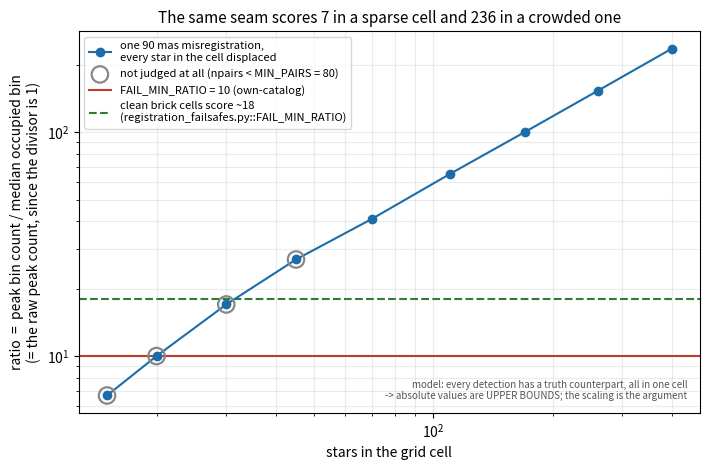

Reproduce this figure in Python.
#!/usr/bin/env python
"""Why the registration seam check's confidence number depends on star density.

Supports issue #170.  Prints four tables and writes the figure to
``docs/reports/figures/registration_contrast_statistic.png``.

The figure is NOT committed: ``.gitignore`` carries a blanket ``*.png`` and the
maintainer's position is that figures belong in the pull request and issue
discussion rather than in the tree.  Run this script to produce it.

GLOSSARY, since the issue this supports was filed in shorthand and could not be
reviewed on those terms:

  mosaic      one combined image of a field in one filter, made by resampling
              ("drizzling") many individual exposures onto a common grid.
  module      NIRCam images through two detector modules, A and B ("nrca",
              "nrcb").  Where their two footprints overlap on the sky, the
              combined mosaic has a seam.
  seam        a strip of the mosaic where the two modules' data are stitched
              together, and where a misregistration between them shows up.
  registration  whether a star's position on the mosaic is where the star
              actually is.
  truth set   a second list of positions that ought to agree with the mosaic's
              detections -- the same field's single-module mosaics, another
              filter's detections, or the mosaic's own source catalog.
  mas         milliarcsecond.  1 mas = 1/3600000 degree.  The pixels here are
              ~30 mas, and the effects in question are 60-90 mas.

WHERE THIS RUNS IN THE PIPELINE

`scripts/release/registration_failsafes.py` runs in the RELEASE GATE -- the last
step before a field's mosaics and catalogs would be published -- and can refuse
the release.  A whole-field average is not enough: the failure it exists to catch
(brick, proposal 1182, filter F356W, 2026-07) was several arcseconds of
misregistration confined to the module seam, with a field average of about zero.
So it lays a 20x20 grid over the mosaic and asks per cell.

Per cell: pair every bright detection with every truth position within 2.5
arcsec, and histogram the pair separations into 40x40 mas bins.  Pairs of a star
with ITSELF (seen once in the mosaic, once in the truth set) all land at the same
separation and pile into one bin; pairs of a star with an unrelated neighbour
spread over the whole search disk.  So the histogram is one peak on a thin floor,
and WHERE THE PEAK SITS is the cell's measured misregistration.

    off   = distance of the peak bin from zero, in mas
    ratio = H.max() / median(H[H > 0])      # "is that peak real?"

where H is the 2-D histogram of pair separations.  A cell FAILS -- and one
failing cell fails the whole field -- when ALL of:

    npair >= MIN_PAIRS (80)  and  ratio >= MIN_PEAK_RATIO (5)   [ = "verified" ]
    off   >  OFF_MAX (60 mas)
    ratio >= FAIL_MIN_RATIO

`FAIL_MIN_RATIO` is 10 for the own-catalog check and 5 for the cross-band one.

WHAT THIS SCRIPT SHOWS

Table 1: `median(H[H > 0])` is exactly 1 at every density that occurs, because
the search disk holds ~12,000 bins and a cell holds tens to hundreds of pairs.
So `ratio` is not a ratio -- it is the raw number of pairs in the peak bin.

Table 2: a raw count scales with how many stars the cell holds.  ONE fully
misregistered cell -- every star in it displaced by the same 90 mas -- scores
7 when the cell holds 15 stars and 236 when it holds 400.  The fail bar is
therefore crossed at a STAR DENSITY, not at a misregistration level.

And it is crossed low.  The seven brick cells that were a false failure read
ratio 5-8 at 232-323 pairs; their peak bins held 1.7-2.5% of their pairs, i.e.
no coherent signal.  The gate's OWN record is the better anchor for where the
bar sits: the comment on registration_failsafes.py's own `FAIL_MIN_RATIO` notes
that clean brick cells verify at median contrast ~18, so the bar sits UNDER what
a correctly registered cell of that field already scores.

Table 3: what the proposed replacement actually does over the same rows.  It is
printed rather than described because two prose claims about it were wrong: the
current statistic does NOT "effectively divide by lam" (it divides by the median
occupied bin, pinned at 1), and (peak-lam)/sqrt(lam) is not flat -- it climbs
x1.43 across the judged rows, against the raw count's x5.8.  Much flatter, not
flat.  Dividing by lam itself over-corrects: peak/lam FALLS with density.

CALIBRATION CAVEAT: run at those same pair counts (solved for, not read off a
nearby row), this model puts a fully misregistered cell at 66-82 -- about 4x the
recorded ~18 for real clean cells.  The run derives and prints that range, and
sweeps two seeds against five trial counts to report how far it moves, rather
than quoting either.  The model assumes every detection has a truth counterpart and
that all of them lie in one cell, so
its absolute values are UPPER BOUNDS.  The argument rests on the scaling
(ratio proportional to star count, thresholds fixed), which is arithmetic; a
replacement threshold must be calibrated on real cells, not on this table.

MODELLING NOTE, because the first version of this script got it wrong.  A cell
is modelled as N detections and their N truth counterparts in a 45-arcsec box;
chance pairs then arise on their own from the other truth stars inside the search
radius, rather than being put in by hand.  The earlier version modelled a cell
that a seam only CLIPS as "a few displaced pairs plus uniform noise", which
silently deleted the correctly-registered stars in the rest of that cell.  With
them present the peak sits at zero and the cell is never even a fail candidate
(`off > OFF_MAX` is false), so that curve described nothing real.  A partially
clipped cell is not the interesting case; a fully misregistered one is.

Usage:
    python scripts/analysis/registration_contrast_statistic.py
"""
import argparse
import os

import numpy as np
import matplotlib
matplotlib.use("Agg")
import matplotlib.pyplot as plt

# The estimator's own geometry, copied from registration_failsafes.py so this
# script measures what the release gate measures.
MX_ARCSEC = 2.5          # pair-separation search radius
XBIN_ARCSEC = 0.04       # offset-histogram bin
MIN_PAIRS = 80           # pairs needed before a cell is judged at all
MIN_PEAK_RATIO = 5.0     # below this a cell is UNVERIFIED -- neither pass nor fail
FAIL_MIN_RATIO = 10.0    # the own-catalog fail bar
OFF_MAX = 60.0           # a verified cell peaking beyond this is a candidate fail

#: Sky size of one cell of the 20x20 grid on a typical NIRCam mosaic.
CELL_ARCSEC = 45.0

#: Per-star position scatter between a mosaic and its truth set, arcsec.
POS_SCATTER_ARCSEC = 0.015

#: The seven brick F405N cells that were a FALSE own-catalog failure in 2026-07:
#: each read an 80 mas offset at ratio 5-8, while an independent same-star
#: comparison of the same regions read <= 22 mas.  (npairs, ratio), from #170.
BRICK_F405N_FALSE_POSITIVES = [(321, 8), (232, 5), (323, 6), (278, 6),
                               (287, 5), (241, 6), (266, 5)]

#: What a CORRECTLY registered brick cell actually scores, per the release
#: gate's own record (the comment on registration_failsafes.py::FAIL_MIN_RATIO).
#: This is the anchor the fail bar should be compared against -- not this script's model, whose
#: absolute values are upper bounds.
CLEAN_BRICK_CONTRAST = 18.0

#: What the replacement scores on REAL seams, from #179's trial: three synthetic
#: +90 mas seams injected into real brick F405N data (whole field, half field,
#: narrow declination band), as (min, median, max) of the significance over the
#: high-offset cells of each.
#:
#: This is here because the modelled seam rows below are an UPPER BOUND and must
#: not be compared against the real false alarms on their own.  #179 measured the
#: real thing and reported, under a heading of its own, that the two populations
#: OVERLAP at the low end -- both start at sig ~32.6, because an injected seam
#: displaces each cell's existing peak, so a seam's weakest cells are the field's
#: intrinsically weakest cells, which are the artifact cells.  Its conclusion:
#: "No amplitude statistic can separate them per-cell", and "that overlap is
#: exactly why step 3 [contiguity] matters more than step 2".
#: (label, sig min/med/max, RAW RATIO min/med/max).  The ratio column matters as
#: much as the sig one and was omitted at first: #179's real seams score ratio
#: 5-49 with medians of 12-18, so they START at the false alarms' own 5-8 and
#: their medians STRADDLE FAIL_MIN_RATIO = 10.  Any sentence comparing this
#: model's 66-82 against the real 5-8 is the same upper-bound-versus-real
#: mistake Table 4 was corrected for, one axis over.
REAL_SEAM_SIG_179 = [("whole field", 32.6, 78.1, 140.4, 5, 18, 49),
                     ("half field", 32.6, 75.4, 115.0, 5, 17, 39),
                     ("narrow dec band", 30.1, 60.7, 97.0, 5, 12, 27)]

#: #179's chosen bar, and how it was chosen: the log-midpoint of the artifact
#: ceiling (49.3) and the hardest real seam's median (60.7) -- 12% headroom, not
#: a clear gap.
FAIL_MIN_SIG_179 = 55.0

#: Extra seeds and trial counts used only to report how far the derived range
#: moves with the sampling.  Fixed so the run stays reproducible.  BOTH knobs
#: are swept: at a fixed trial count the seed-only range reads much tighter than
#: the quantity really is, which would understate exactly what this is measuring.
SAMPLING_SEEDS = (20260811, 20260812)
SAMPLING_TRIALS = (5, 10, 25, 50, 100)


def bin_edges():
    return np.arange(-MX_ARCSEC * 1000, MX_ARCSEC * 1000 + XBIN_ARCSEC * 1000,
                     XBIN_ARCSEC * 1000)


def n_disk_bins():
    """Bins whose CENTRES fall inside the search disk."""
    c = (bin_edges()[:-1] + bin_edges()[1:]) / 2
    gx, gy = np.meshgrid(c, c, indexing="ij")
    return int((np.hypot(gx, gy) <= MX_ARCSEC * 1000).sum())


def measure_cell(n_stars, offset_mas, rng, displaced_fraction=1.0):
    """Run the gate's own statistic on one synthetic cell.

    ``n_stars`` detections in a ``CELL_ARCSEC`` box, each with a truth-set
    counterpart; ``displaced_fraction`` of those counterparts are displaced by
    ``offset_mas``.  Chance pairs are not injected -- they arise from the other
    truth stars that fall inside the search radius, which is where they come
    from in the real data.

    Returns ``(npairs, off_mas, ratio, background)``.
    """
    x = rng.random(n_stars) * CELL_ARCSEC
    y = rng.random(n_stars) * CELL_ARCSEC
    displaced = rng.random(n_stars) < displaced_fraction
    tx = x + np.where(displaced, offset_mas / 1000.0, 0.0) \
        + rng.normal(0, POS_SCATTER_ARCSEC, n_stars)
    ty = y + rng.normal(0, POS_SCATTER_ARCSEC, n_stars)

    dx = (tx[None, :] - x[:, None]).ravel() * 1000.0
    dy = (ty[None, :] - y[:, None]).ravel() * 1000.0
    inside = np.hypot(dx, dy) <= MX_ARCSEC * 1000
    e = bin_edges()
    H, xb, yb = np.histogram2d(dx[inside], dy[inside], bins=[e, e])
    occupied = H[H > 0]
    bg = np.median(occupied) if occupied.size else 0.0
    pi, pj = np.unravel_index(H.argmax(), H.shape)
    off = np.hypot((xb[pi] + xb[pi + 1]) / 2, (yb[pj] + yb[pj + 1]) / 2)
    return (int(inside.sum()), float(off),
            float(H.max() / bg) if bg > 0 else np.inf, float(bg))


def sweep(counts, rng, trials, offset_mas=90.0, displaced_fraction=1.0):
    rows = []
    for n in counts:
        got = np.array([measure_cell(n, offset_mas, rng, displaced_fraction)
                        for _ in range(trials)])
        rows.append((n,) + tuple(np.median(got, axis=0)))
    return rows


def model_ratio_at_npairs(targets, rows, rng, trials, tol=0.02, passes=6,
                          quiet=False):
    """What this model scores at a GIVEN pair count.

    The real cells being compared against are quoted by pair count, not by star
    count, and they fall BETWEEN the swept rows.  Rather than read the nearest
    row -- or, worse, quote a number by hand -- solve for the star count that
    produces each target pair count and run the model there.

    Interpolating the sweep gets within ~6%, which is not close enough to say
    "at the same density": pair count grows faster than linearly in star count
    (~n^1.5 here, since each extra star pairs with every other one inside the
    search radius), so a straight-line inverse overshoots.  So the interpolated
    guess is refined by rerunning and correcting along that local power law
    until the realised pair count is within ``tol`` of the target.

    A cell's pair count is a random variable, so the target cannot be hit
    exactly and the refinement can run out of passes without converging -- at
    ``--trials 5`` it lands 2.6% off.  The realised pair count is therefore
    RETURNED, never the target, and a run that did not converge says so rather
    than presenting an off-target result as an on-target one.  Callers should
    quote the realised counts.

    Returns ``[(target, realised npairs, ratio, converged), ...]``.
    """
    lp = np.log([r[1] for r in rows])
    ls = np.log([r[0] for r in rows])
    slope = np.gradient(lp, ls)          # d log(npairs) / d log(stars)
    out = []
    for t in targets:
        n = max(1, int(round(np.exp(np.interp(np.log(t), lp, ls)))))
        converged = False
        for _ in range(passes):
            _n, npair, _off, ratio, _bg = sweep([n], rng, trials)[0]
            if npair > 0 and abs(npair - t) / t <= tol:
                converged = True
                break
            k = float(np.interp(np.log(max(npair, 1)), lp, slope))
            n = max(1, int(round(n * (t / max(npair, 1)) ** (1.0 / max(k, 0.5)))))
        if not converged and not quiet:
            print(f"NOTE: solving for {t} pairs stopped at {npair:.0f} after "
                  f"{passes} passes ({100 * abs(npair - t) / t:.1f}% off, "
                  f"tolerance {100 * tol:.0f}%).  Raise --trials to tighten it.")
        out.append((t, npair, ratio, converged))
    return out


def main(argv=None):
    ap = argparse.ArgumentParser(description=__doc__.split("\n")[0])
    ap.add_argument("--trials", type=int, default=25)
    ap.add_argument("--out", default=os.path.join(
        "docs", "reports", "figures", "registration_contrast_statistic.png"))
    args = ap.parse_args(argv)
    rng = np.random.default_rng(20260810)
    counts = [15, 20, 30, 45, 70, 110, 170, 260, 400]
    rows = sweep(counts, rng, args.trials)

    print(f"bins inside the {MX_ARCSEC}\" search disk: {n_disk_bins():,}\n")

    print("TABLE 1 -- the divisor is 1, so `ratio` is the raw peak-bin count")
    print(f"{'stars/cell':>11}{'npairs':>9}{'median(H[H>0])':>17}")
    for n, npair, _off, _ratio, bg in rows:
        print(f"{n:>11}{npair:>9.0f}{bg:>17.1f}")

    print("\nTABLE 2 -- ONE 90 mas misregistration, every star in the cell displaced")
    print(f"{'stars/cell':>11}{'npairs':>9}{'off (mas)':>11}{'ratio':>8}  verdict")
    for n, npair, off, ratio, _bg in rows:
        if npair < MIN_PAIRS or ratio < MIN_PEAK_RATIO:
            verdict = "UNVERIFIED (not even judged)"
        elif off > OFF_MAX and ratio >= FAIL_MIN_RATIO:
            verdict = "FAIL"
        elif off > OFF_MAX:
            verdict = "high offset, under the fail bar -> reported, not failed"
        else:
            verdict = "pass"
        print(f"{n:>11}{npair:>9.0f}{off:>11.0f}{ratio:>8.0f}  {verdict}")

    # TABLE 3 -- the replacement, measured rather than asserted.  Two claims
    # about it were wrong in prose before this table existed: that the current
    # statistic "effectively divides by lam" (it divides by the median occupied
    # bin, pinned at 1), and that (peak-lam)/sqrt(lam) is flat (it climbs, just
    # far less than the raw count does).
    nb = n_disk_bins()
    print(f"\nTABLE 3 -- what the proposed replacement does over the same rows")
    print(f"{'stars/cell':>11}{'peak':>7}{'lam':>10}{'peak/lam':>10}"
          f"{'(peak-lam)/sqrt(lam)':>22}")
    sig = []
    for n, npair, _off, ratio, bg in rows:
        lam = npair / nb
        peak = ratio * bg
        s = (peak - lam) / np.sqrt(lam)
        sig.append((n, npair, peak, lam, peak / lam, s))
        print(f"{n:>11}{peak:>7.0f}{lam:>10.4f}{peak / lam:>10.0f}{s:>22.0f}")
    judged = [r for r in sig if r[1] >= MIN_PAIRS]
    if judged:
        raw_fold = judged[-1][2] / judged[0][2]
        sig_fold = judged[-1][5] / judged[0][5]
        lam_fold = judged[-1][4] / judged[0][4]
        print(f"\nOver the rows the gate JUDGES ({judged[0][0]}-{judged[-1][0]} "
              f"stars):\n"
              f"  raw count (what it uses now)   {judged[0][2]:.0f} -> "
              f"{judged[-1][2]:.0f}   x{raw_fold:.1f}\n"
              f"  peak/lam                       {judged[0][4]:.0f} -> "
              f"{judged[-1][4]:.0f}   x{lam_fold:.2f}  (FALLS with density)\n"
              f"  (peak-lam)/sqrt(lam)           {judged[0][5]:.0f} -> "
              f"{judged[-1][5]:.0f}   x{sig_fold:.2f}\n"
              f"So the replacement is much flatter than the raw count, not flat.")

    crossed = next((r[0] for r in rows if r[3] >= FAIL_MIN_RATIO), None)
    failed = next((r[0] for r in rows if r[1] >= MIN_PAIRS
                   and r[3] >= MIN_PEAK_RATIO and r[2] > OFF_MAX
                   and r[3] >= FAIL_MIN_RATIO), None)
    print(f"\nSame seam throughout.  The own-catalog fail bar is "
          f"FAIL_MIN_RATIO = {FAIL_MIN_RATIO:.0f}.  The ratio first reaches it "
          f"at {crossed} stars per\ncell -- but that cell is NOT judged (its "
          f"pair count is under MIN_PAIRS = {MIN_PAIRS:.0f}), so\nclearing the "
          f"bar there decides nothing.  The first row that actually FAILS is "
          f"{failed}\nstars per cell.")
    frac = [100.0 * r / n for n, r in BRICK_F405N_FALSE_POSITIVES]
    obs_npairs = [n for n, _ in BRICK_F405N_FALSE_POSITIVES]
    at = model_ratio_at_npairs([min(obs_npairs), max(obs_npairs)],
                               rows, rng, args.trials)
    lo, hi = at[0][2], at[1][2]
    # Quote the pair counts the model REACHED, not the ones it aimed at -- and
    # say so when it did not reach them, rather than calling them "matching".
    solved = "matching" if all(r[3] for r in at) else "the best it reached for"
    print(f"\nThe seven brick F405N cells that were a FALSE failure in 2026-07 "
          f"read ratio 5-8\nat npairs {min(obs_npairs)}-{max(obs_npairs)} -- "
          f"peak bins holding "
          f"{min(frac):.1f}-{max(frac):.1f}% of their pairs, i.e. no coherent "
          f"signal.\nThe gate's own record (registration_failsafes.py::FAIL_MIN_RATIO) "
          f"puts CLEAN brick cells at\nmedian contrast "
          f"~{CLEAN_BRICK_CONTRAST:.0f}, so FAIL_MIN_RATIO "
          f"= {FAIL_MIN_RATIO:.0f} is under what a correctly registered cell "
          f"scores.\nRun at {solved} pair counts ({at[0][1]:.0f} and "
          f"{at[1][1]:.0f}, solved for), this model scores {lo:.0f}-{hi:.0f} --"
          f"\n~{(lo + hi) / 2 / CLEAN_BRICK_CONTRAST:.0f}x the recorded "
          f"~{CLEAN_BRICK_CONTRAST:.0f} -- so its absolute values are upper "
          f"bounds; the SCALING\nis the argument.")

    # The spread is derived here rather than quoted: a hardcoded range is the
    # defect this script was pulled up on twice, and the second time it was
    # merely moved into prose.  Sweep BOTH knobs that move it -- the seed and
    # the trial count -- because at a fixed trial count the seed-only range
    # reads far tighter (66-67) than the quantity actually is (62-71).
    los, his, fold = [lo], [hi], []
    for seed in SAMPLING_SEEDS:
        for trials in SAMPLING_TRIALS:
            got = model_ratio_at_npairs([min(obs_npairs), max(obs_npairs)],
                                        rows, np.random.default_rng(seed),
                                        trials, quiet=True)
            los.append(got[0][2])
            his.append(got[1][2])
    fold = [(a + b) / 2 / CLEAN_BRICK_CONTRAST for a, b in zip(los, his)]
    print(f"\nSampling, over {len(SAMPLING_SEEDS)} seeds x "
          f"{len(SAMPLING_TRIALS)} trial counts {list(SAMPLING_TRIALS)}: the "
          f"low end moves over\n{min(los):.0f}-{max(los):.0f} and the high end "
          f"over {min(his):.0f}-{max(his):.0f}, while the fold above "
          f"~{CLEAN_BRICK_CONTRAST:.0f} -- midpoint over "
          f"{CLEAN_BRICK_CONTRAST:.0f},\nthe one definition used throughout -- "
          f"stays at {min(fold):.1f}-{max(fold):.1f}x.  So quote the range as "
          f"approximate.\nAnd the ~{CLEAN_BRICK_CONTRAST:.0f} has no pair count "
          f"attached, so some of the gap could be density\nrather than "
          f"normalisation.")

    # TABLE 4 -- the DEMONSTRATION.  Table 3 only shows the replacement on cells
    # that are fully misregistered; what a threshold has to do is separate those
    # from the cells that were a FALSE alarm.  Both populations, one statistic.
    print("\nTABLE 4 -- does the replacement separate the real seam from the "
          "false alarm?")
    print(f"{'':>26}{'npairs':>9}{'raw ratio':>11}{'(peak-lam)/sqrt(lam)':>22}")
    fp_sig = []
    for npair, ratio in sorted(BRICK_F405N_FALSE_POSITIVES):
        lam = npair / nb
        s = (ratio - lam) / np.sqrt(lam)
        fp_sig.append(s)
        print(f"{'brick F405N false alarm':>26}{npair:>9}{ratio:>11}{s:>22.1f}")
    for n, npair, _off, ratio, bg in rows:
        if npair < MIN_PAIRS:
            continue
        lam = npair / nb
        s = (ratio * bg - lam) / np.sqrt(lam)
        print(f"{'modelled 90 mas seam':>26}{npair:>9.0f}{ratio:>11.0f}{s:>22.1f}")
    judged_sig = [((r[3] * r[4]) - r[1] / nb) / np.sqrt(r[1] / nb)
                  for r in rows if r[1] >= MIN_PAIRS]
    for label, lo_s, med_s, hi_s, lo_r, med_r, hi_r in REAL_SEAM_SIG_179:
        print(f"{('#179 real, ' + label):>26}{'':>9}"
              f"{f'{lo_r}-{hi_r} (med {med_r})':>11}"
              f"{f'{lo_s:.1f}-{hi_s:.1f} (med {med_s:.1f})':>22}")
    real_lo = min(r[1] for r in REAL_SEAM_SIG_179)
    print(f"\n  false alarms          {min(fp_sig):.1f} - {max(fp_sig):.1f}   "
          f"(real, measured)\n"
          f"  modelled seams      {min(judged_sig):.0f} - {max(judged_sig):.0f}"
          f"   (THIS model -- upper bounds)\n"
          f"  #179's real seams     {real_lo:.1f} - "
          f"{max(r[3] for r in REAL_SEAM_SIG_179):.1f}   (real, measured)\n")
    print(f"  READ THE THIRD ROW, NOT THE SECOND.  Against the modelled seams "
          f"the gap looks like\n  "
          f"{min(judged_sig) / max(fp_sig):.1f}x with nothing in between -- but "
          f"those values are upper bounds, roughly\n  "
          f"{min(judged_sig) / REAL_SEAM_SIG_179[0][2]:.0f}x #179's real seam "
          f"medians, and an upper bound on one population is exactly\n  what "
          f"destroys a claim about the SEPARATION.  Measured on real data the two"
          f"\n  populations OVERLAP at the low end -- false alarms from "
          f"{min(fp_sig):.1f}, real seams from {real_lo:.1f}; #179 rounds\n  both "
          f"to 'sig ~32.6' -- because an "
          f"injected seam displaces each cell's "
          f"existing peak, so a seam's weakest cells are the field's\n  "
          f"intrinsically weakest -- which are the artifact cells.\n")
    print(f"  So #179 set FAIL_MIN_SIG = {FAIL_MIN_SIG_179:.0f} as the "
          f"log-midpoint of the artifact ceiling\n  ({max(fp_sig):.1f}) and the "
          f"hardest seam's median (60.7): 12% headroom, not a clear gap.  Its own\n"
          f"  words: \"no amplitude statistic can separate them per-cell\", and "
          f"\"that overlap is\n  exactly why step 3 [contiguity] matters more "
          f"than step 2\".\n")
    ratio_los = [r[4] for r in REAL_SEAM_SIG_179]
    ratio_meds = [r[5] for r in REAL_SEAM_SIG_179]
    print(f"  What the amplitude axis DOES buy is a field-level margin: "
          f"{max(fp_sig):.1f} -> {FAIL_MIN_SIG_179:.0f} against\n  the raw "
          f"count's 8 -> {FAIL_MIN_RATIO:.0f}, and it fires on 290 cells where "
          f"the raw count fires on 273.\n")
    print(f"  And the RAW COUNT is worse than the modelled rows suggest, for the "
          f"same reason.\n  This model puts a seam at those pair counts at "
          f"{lo:.0f}-{hi:.0f}; #179's REAL seams score ratio\n  "
          f"{min(ratio_los)}-{max(r[6] for r in REAL_SEAM_SIG_179)} with medians "
          f"of {min(ratio_meds)}-{max(ratio_meds)}.  They START at the false "
          f"alarms' own 5-8, and\n  their medians STRADDLE "
          f"FAIL_MIN_RATIO = {FAIL_MIN_RATIO:.0f}.  So the bar does not merely "
          f"sit too low to\n  separate the populations -- it sits INSIDE the "
          f"real seam distribution, failing the\n  weak seam cells and the "
          f"artifact cells alike.  That is the case against the raw\n  count, "
          f"and it is made on measured data rather than on this model.")


    stars = [r[0] for r in rows]
    ratios = [r[3] for r in rows]
    fig, ax = plt.subplots(figsize=(7.2, 4.8))
    judged = [r[1] >= MIN_PAIRS and r[3] >= MIN_PEAK_RATIO for r in rows]
    ax.plot(stars, ratios, "o-", color="#1b6ca8", zorder=3,
            label="one 90 mas misregistration,\nevery star in the cell displaced")
    ax.scatter([s for s, j in zip(stars, judged) if not j],
               [r for r, j in zip(ratios, judged) if not j],
               s=140, facecolors="none", edgecolors="#888", linewidths=1.6,
               zorder=4, label=f"not judged at all (npairs < MIN_PAIRS = {MIN_PAIRS:.0f})")
    ax.axhline(FAIL_MIN_RATIO, color="#c0392b", lw=1.5,
               label=f"FAIL_MIN_RATIO = {FAIL_MIN_RATIO:.0f} (own-catalog)")
    # The clean-cell anchor belongs ON the figure: the figure is what gets read,
    # and the point of #170 is that the fail bar sits BELOW what a correctly
    # registered cell of this field already scores.
    ax.axhline(CLEAN_BRICK_CONTRAST, color="#2e7d32", lw=1.5, ls="--",
               label=f"clean brick cells score ~{CLEAN_BRICK_CONTRAST:.0f}\n"
                     f"(registration_failsafes.py::FAIL_MIN_RATIO)")
    ax.set_xscale("log"); ax.set_yscale("log")
    ax.set_xlabel("stars in the grid cell")
    ax.set_ylabel("ratio  =  peak bin count / median occupied bin\n(= the raw peak count, since the divisor is 1)")
    ax.set_title("The same seam scores 7 in a sparse cell and 236 in a crowded one",
                 fontsize=11)
    ax.legend(fontsize=8, loc="upper left")
    ax.grid(alpha=.25, which="both")
    # Read on its own -- as it will be, pasted into the issue -- the curve would
    # look like a calibrated prediction.  It is not.
    ax.text(0.98, 0.03,
            "model: every detection has a truth counterpart, all in one cell\n"
            "-> absolute values are UPPER BOUNDS; the scaling is the argument",
            transform=ax.transAxes, ha="right", va="bottom", fontsize=7,
            color="#555")
    fig.tight_layout()
    os.makedirs(os.path.dirname(args.out) or ".", exist_ok=True)
    fig.savefig(args.out, dpi=140)
    print(f"\nwrote {args.out}")
    return 0


if __name__ == "__main__":
    raise SystemExit(main())
